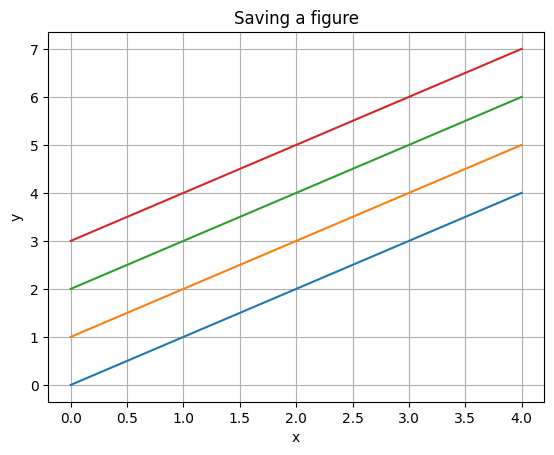

Recreate this plot in Python. (Note: this script raises an exception after producing the figure.)
import matplotlib
import matplotlib as mpl
import matplotlib.pyplot as plt
import numpy as np
matplotlib.rcParams['font.family'] = 'Malgun Gothic' # '맑은 고딕'으로 설정
matplotlib.rcParams['axes.unicode_minus'] = False
mpl.rcParams['figure.figsize']
mpl.rcParams['figure.dpi']
x = np.arange(0, 5, 1)
y1 = x
y2 = x + 1
y3 = x + 2
y4 = x + 3
plt.plot(x, y1, x, y2, x, y3, x, y4)
plt.grid(True)
plt.xlabel('x')
plt.ylabel('y')
plt.title('Saving a figure')
# 그래프를 이미지 파일로 저장. dpi는 100으로 설정
plt.savefig('./ch15_matplotlib/saveFigTest1.png', dpi=100)
plt.show()
fruit = ['사과', '바나나', '딸기', '오렌지', '포도']
result = [7, 6, 3, 2, 2]
explode_value = (0.1, 0, 0, 0, 0)
plt.figure(figsize=(5, 5)) # 그래프의 크기를 지정
plt.pie(result, labels=fruit, autopct='%.1f%%', startangle=90,
 counterclock=False, explode=explode_value, shadow=True)
# 그래프를 이미지 파일로 저장. dpi는 200으로 설정
plt.savefig('./ch15_matplotlib/saveFigTest2.png', dpi=200)
plt.show()
